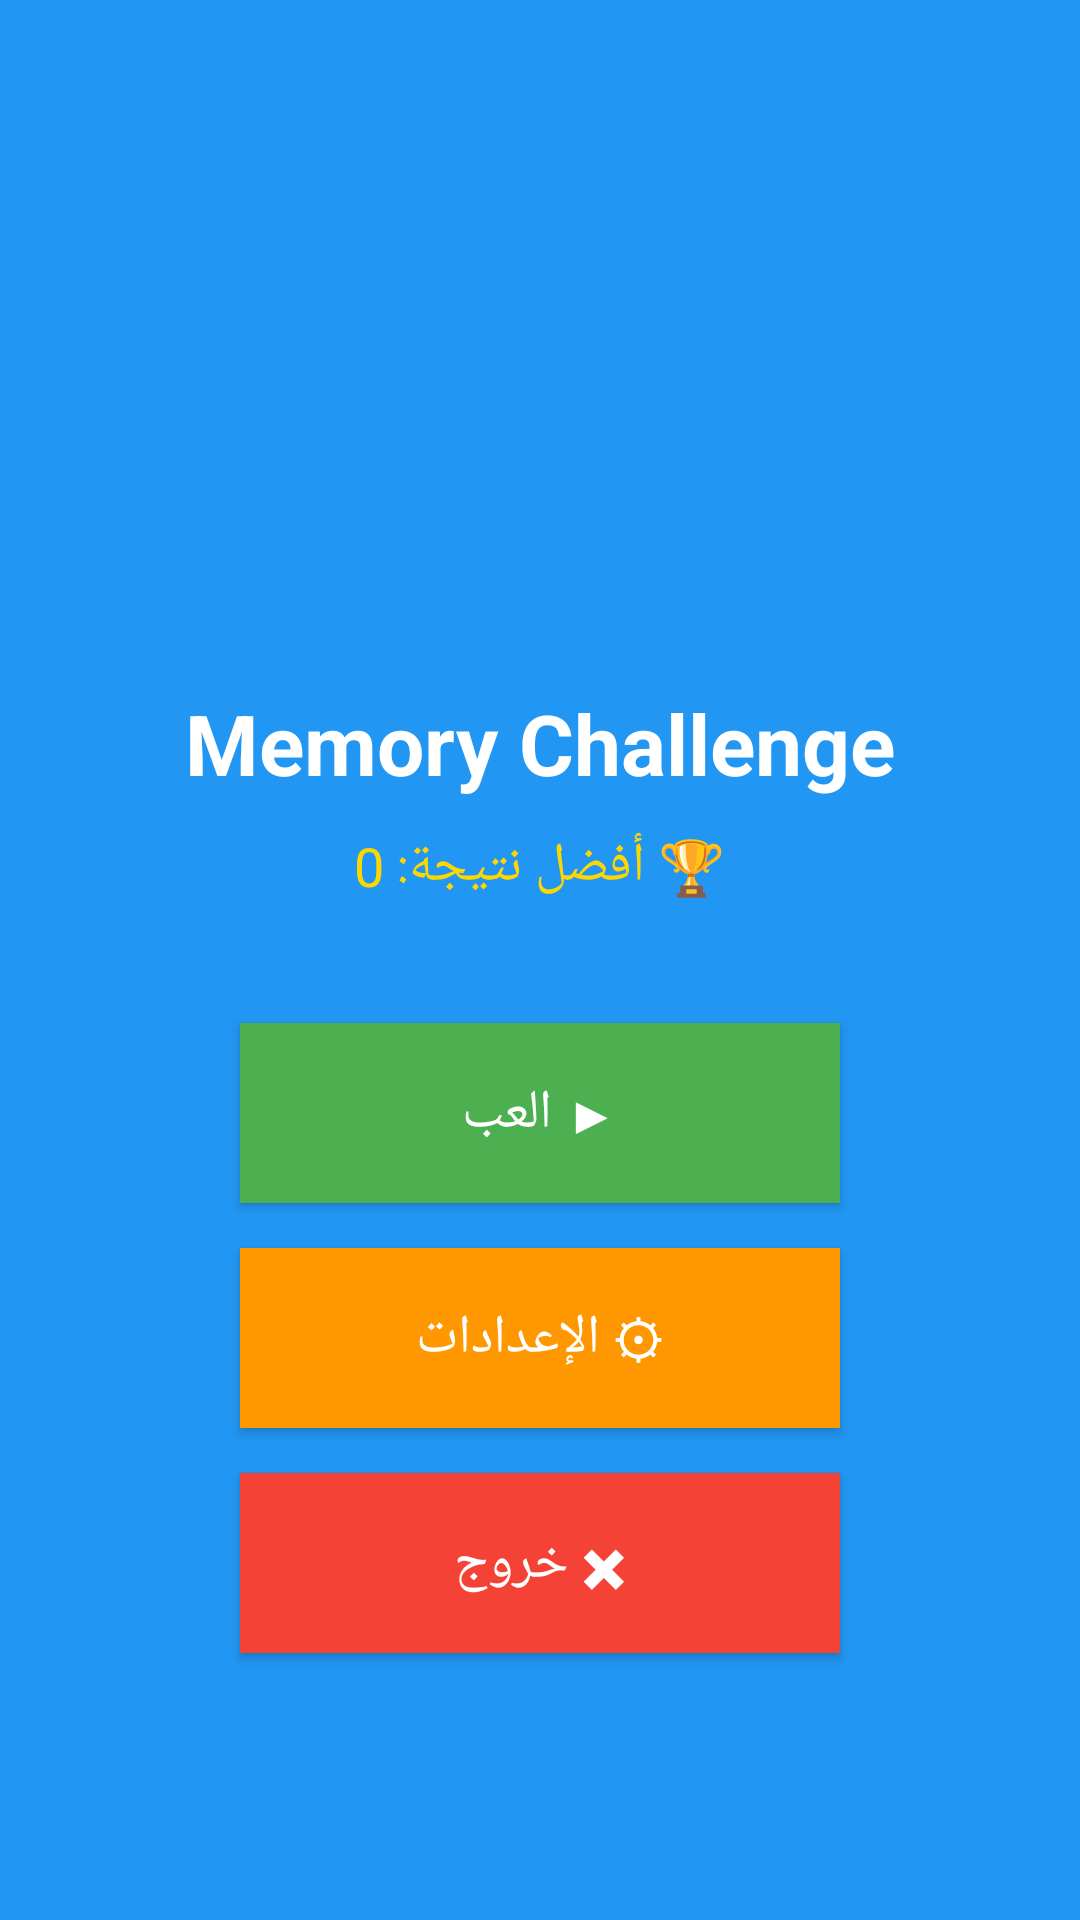

Reconstruct the res/layout file that produces this screen, plus the resources it refers to.
<!-- AndroidManifest.xml: application theme Theme.AppCompat.Light.NoActionBar -->
<!-- res/layout/activity_main_game.xml -->
<?xml version="1.0" encoding="utf-8"?>
<LinearLayout xmlns:android="http://schemas.android.com/apk/res/android"
    android:layout_width="match_parent"
    android:layout_height="match_parent"
    android:orientation="vertical"
    android:gravity="center"
    android:padding="20dp"
    android:background="#2196F3">

    <ImageView
        android:id="@+id/iv_logo"
        android:layout_width="120dp"
        android:layout_height="120dp"
        android:src="@drawable/ic_launcher"
        android:layout_marginBottom="20dp"/>

    <TextView
        android:id="@+id/tv_welcome"
        android:layout_width="wrap_content"
        android:layout_height="wrap_content"
        android:text="Memory Challenge"
        android:textSize="28sp"
        android:textColor="#FFFFFF"
        android:textStyle="bold"
        android:layout_marginBottom="10dp"/>

    <TextView
        android:id="@+id/tv_high_score"
        android:layout_width="wrap_content"
        android:layout_height="wrap_content"
        android:text="🏆 أفضل نتيجة: 0"
        android:textSize="18sp"
        android:textColor="#FFD700"
        android:layout_marginBottom="40dp"/>

    <Button
        android:id="@+id/btn_play"
        android:layout_width="200dp"
        android:layout_height="60dp"
        android:text="▶ العب"
        android:textSize="18sp"
        android:textColor="#FFFFFF"
        android:background="#4CAF50"
        android:layout_marginBottom="15dp"/>

    <Button
        android:id="@+id/btn_settings"
        android:layout_width="200dp"
        android:layout_height="60dp"
        android:text="⚙ الإعدادات"
        android:textSize="18sp"
        android:textColor="#FFFFFF"
        android:background="#FF9800"
        android:layout_marginBottom="15dp"/>

    <Button
        android:id="@+id/btn_exit"
        android:layout_width="200dp"
        android:layout_height="60dp"
        android:text="✖ خروج"
        android:textSize="18sp"
        android:textColor="#FFFFFF"
        android:background="#F44336"/>

</LinearLayout>
<!-- resources referenced by this layout -->
<resources>
  <!-- drawable ic_launcher (drawable) -->
  <?xml version="1.0" encoding="utf-8"?>
  <vector xmlns:android="http://schemas.android.com/apk/res/android"
      android:width="24dp"
      android:height="24dp"
      android:viewportWidth="24"
      android:viewportHeight="24">
      <path
          android:fillColor="#FF2196F3"
          android:pathData="M12,2C6.48,2 2,6.48 2,12s4.48,10 10,10 10,-4.48 10,-10S17.52,2 12,2zM12,20c-4.41,0 -8,-3.59 -8,-8s3.59,-8 8,-8 8,3.59 8,8 -3.59,8 -8,8z"/>
  </vector>
</resources>
